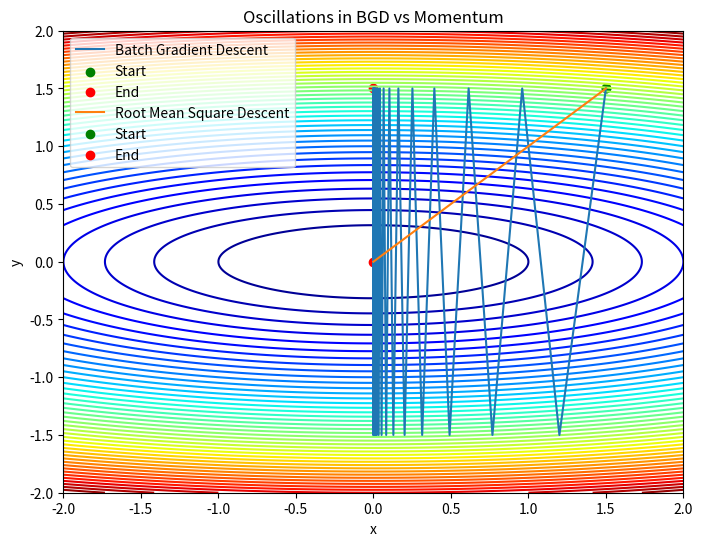
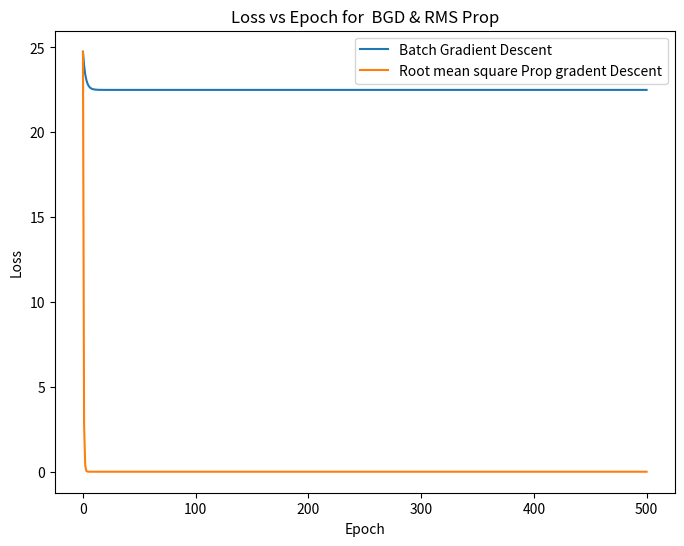

Generate these figures, in order, with matplotlib:
import numpy as np
import matplotlib.pyplot as plt


def quadratic_loss(x, y):
    return x**2 + 10*y**2

def quadratic_grad(x, y):
    dx = 2*x
    dy = 20*y

    return np.array([dx, dy])



def batch_gradient_descent(loss_func, gradient_func, eta, epochs, start_point):
    x, y = start_point
    path = [(x, y)]

    losses = [loss_func(x, y)]

    for _ in range(epochs):
        grad = gradient_func(x, y)
        x -= eta*grad[0]
        y -= eta*grad[1]
        path.append((x, y))
        losses.append(loss_func(x, y))
    
    return np.array(path), losses


def momentum_gradient_descent(loss_func, gradient_func, eta, beta, epochs, start_point):
    x, y = start_point
    v = np.array([0, 0])
    path = [(x, y)]
    losses = [loss_func(x, y)]

    for _ in range(epochs):
        grad = gradient_func(x, y)
        v = beta*v + (1 - beta) * grad

        x -= eta*v[0]
        y -= eta*v[1]

        path.append((x, y))
        losses.append(loss_func(x, y))
    
    return np.array(path), losses

def rms_prop_gradient_descent(loss_func, gradient_func, eta, beta, epochs, start_point):
    x, y = start_point
    path = [(x, y)]
    Eg2 = np.array([0.0, 0.0])
    losses = [loss_func(x, y)]
    epsilon = 10**-8

    for _ in range(epochs):
        grad = gradient_func(x, y)
        Eg2 = beta * Eg2 + (1 - beta) * (grad**2)
        x -= eta*grad[0] /(np.sqrt(Eg2[0]) + epsilon)
        y -= eta*grad[1] /(np.sqrt(Eg2[1]) + epsilon)

        path.append((x, y))
        losses.append(loss_func(x, y))
    
    return np.array(path), losses


def plot_paths(function, paths, labels, title):
    X, Y = np.meshgrid(np.linspace(-2, 2, 400), np.linspace(-2, 2, 400))
    Z = function(X, Y)
    plt.figure(figsize=(8, 6))
    plt.contour(X, Y, Z, levels=50, cmap='jet')

    # Only label Start and End once
    first = True
    for path, label in zip(paths, labels):
        plt.plot(path[:, 0], path[:, 1], label=label)
        plt.scatter(path[0, 0], path[0, 1], color='green', label="Start")
        plt.scatter(path[-1, 0], path[-1, 1], color='red', label="End")
    plt.title(title)
    plt.xlabel("x")
    plt.ylabel("y")
    plt.legend()
    plt.show()

def plot_losses(losses, labels, title):
    plt.figure(figsize=(8, 6))
    for loss, label in zip(losses, labels):
        plt.plot(loss,label=label)

    plt.title(title)
    plt.xlabel("Epoch")
    plt.ylabel("Loss")
    plt.legend()
    plt.show()

def main():
    eta_bgd = 0.1
    eta_momentum = 0.1
    beta = 0.99
    epochs = 500
    start_point = (1.5, 1.5)


    path_bgd, losses_bgd = batch_gradient_descent(quadratic_loss, quadratic_grad, eta_bgd, epochs, start_point)
    path_rms, losses_rms = rms_prop_gradient_descent(quadratic_loss, quadratic_grad, eta_momentum, beta, epochs, start_point)

    plot_paths(quadratic_loss, [path_bgd, path_rms],
            ["Batch Gradient Descent", "Root Mean Square Descent"] ,
            "Oscillations in BGD vs Momentum")
    
    plot_losses([losses_bgd, losses_rms], ["Batch Gradient Descent",
            "Root mean square Prop gradent Descent" ] ,
            "Loss vs Epoch for  BGD & RMS Prop")
    

if __name__ == "__main__":
    main()